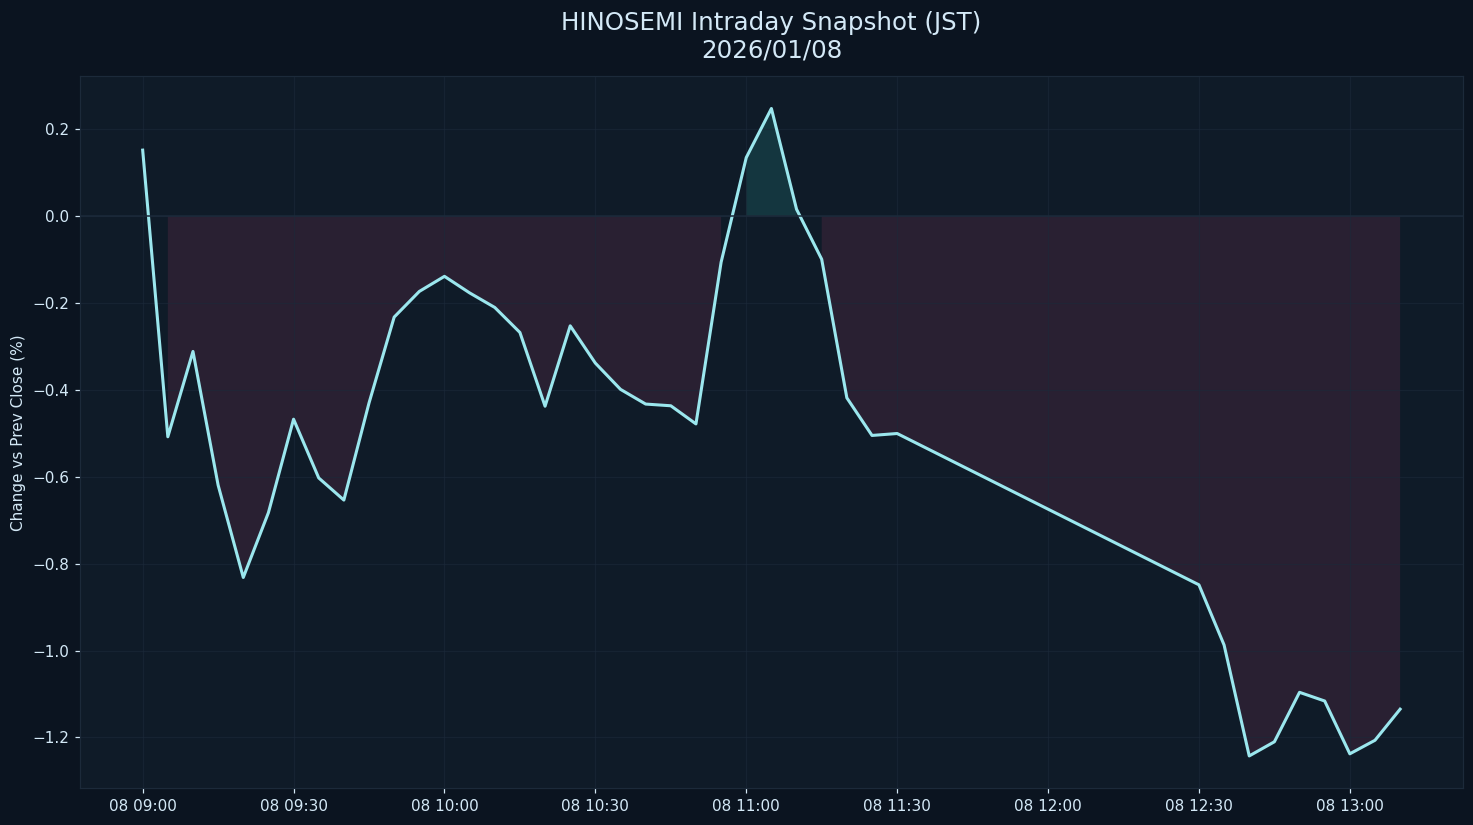

The table this chart was drawn from, first rows:
datetime_jst, pct
2026-01-08 09:00:00+09:00, 0.1518
2026-01-08 09:05:00+09:00, -0.5079
2026-01-08 09:10:00+09:00, -0.3116
2026-01-08 09:15:00+09:00, -0.6193
2026-01-08 09:20:00+09:00, -0.8317
2026-01-08 09:25:00+09:00, -0.6825
2026-01-08 09:30:00+09:00, -0.4675
2026-01-08 09:35:00+09:00, -0.6026
2026-01-08 09:40:00+09:00, -0.6536
2026-01-08 09:45:00+09:00, -0.4302
2026-01-08 09:50:00+09:00, -0.2324
2026-01-08 09:55:00+09:00, -0.1734
2026-01-08 10:00:00+09:00, -0.1387
2026-01-08 10:05:00+09:00, -0.1768
2026-01-08 10:10:00+09:00, -0.2103
2026-01-08 10:15:00+09:00, -0.2678
2026-01-08 10:20:00+09:00, -0.4376
2026-01-08 10:25:00+09:00, -0.2525
2026-01-08 10:30:00+09:00, -0.3384
2026-01-08 10:35:00+09:00, -0.3988
2026-01-08 10:40:00+09:00, -0.4326
2026-01-08 10:45:00+09:00, -0.4366
2026-01-08 10:50:00+09:00, -0.4783
2026-01-08 10:55:00+09:00, -0.1062
2026-01-08 11:00:00+09:00, 0.1346
2026-01-08 11:05:00+09:00, 0.2476
2026-01-08 11:10:00+09:00, 0.01569
2026-01-08 11:15:00+09:00, -0.09938
2026-01-08 11:20:00+09:00, -0.4183
2026-01-08 11:25:00+09:00, -0.5049
2026-01-08 11:30:00+09:00, -0.5004
2026-01-08 12:30:00+09:00, -0.8486
2026-01-08 12:35:00+09:00, -0.9871
2026-01-08 12:40:00+09:00, -1.242
2026-01-08 12:45:00+09:00, -1.21
2026-01-08 12:50:00+09:00, -1.096
2026-01-08 12:55:00+09:00, -1.116
2026-01-08 13:00:00+09:00, -1.238
2026-01-08 13:05:00+09:00, -1.206
2026-01-08 13:10:00+09:00, -1.135
